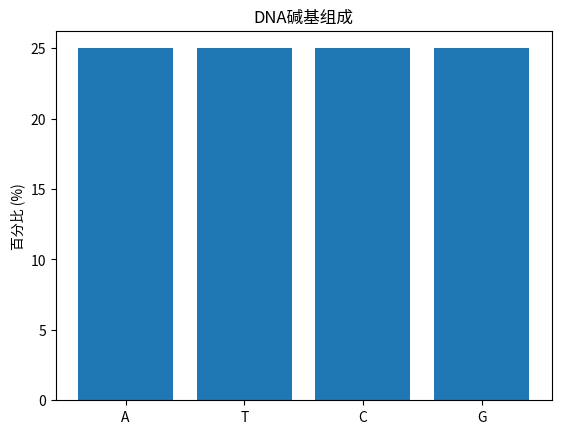

Source code (Python):
def reverse_complement(dna_sequence):
    complement = {'A': 'T', 'T': 'A', 'C': 'G', 'G': 'C'}
    return ''.join(complement[base] for base in reversed(dna_sequence))

# 示例
dna_seq = "ATCGGA"
rev_comp = reverse_complement(dna_seq)
print("原始序列:", dna_seq)
print("反向互补序列:", rev_comp)

#####DNA序列分析
from collections import Counter
import matplotlib.pyplot as plt


class DNAAnalyzer:
    def __init__(self, sequence):
        self.sequence = sequence.upper()  # 转换为大写
        self.valid_bases = {'A', 'T', 'C', 'G'}  # 有效碱基

    def validate_sequence(self):
        # 验证DNA序列是否有效
        return all(base in self.valid_bases for base in self.sequence)

    def base_composition(self):
        # 计算碱基组成
        counter = Counter(self.sequence)
        total = len(self.sequence)
        composition = {base: (count / total) * 100 for base, count in counter.items()}
        return composition

    def reverse_complement(self):
        # 生成反向互补序列
        complement = {'A': 'T', 'T': 'A', 'C': 'G', 'G': 'C'}
        return ''.join(complement[base] for base in reversed(self.sequence))

    def gc_content(self):
        # 计算GC含量
        gc_count = self.sequence.count('G') + self.sequence.count('C')
        return (gc_count / len(self.sequence)) * 100

    def find_pattern(self, pattern):
        # 查找模式出现位置
        pattern = pattern.upper()
        positions = []
        start = 0
        while True:
            pos = self.sequence.find(pattern, start)
            if pos == -1:
                break
            positions.append(pos)
            start = pos + 1
        return positions


# 示例使用
dna_seq = "ATCGATCGATCGATCGATCG"  # 示例DNA序列
analyzer = DNAAnalyzer(dna_seq)

print(f"序列: {analyzer.sequence}")
print(f"序列有效: {analyzer.validate_sequence()}")
print(f"碱基组成: {analyzer.base_composition()}")
print(f"GC含量: {analyzer.gc_content():.2f}%")
print(f"反向互补: {analyzer.reverse_complement()}")
print(f"模式'ATC'位置: {analyzer.find_pattern('ATC')}")

# 可视化碱基组成
composition = analyzer.base_composition()
plt.bar(composition.keys(), composition.values())
plt.title('DNA碱基组成')
plt.ylabel('百分比 (%)')
plt.show()

